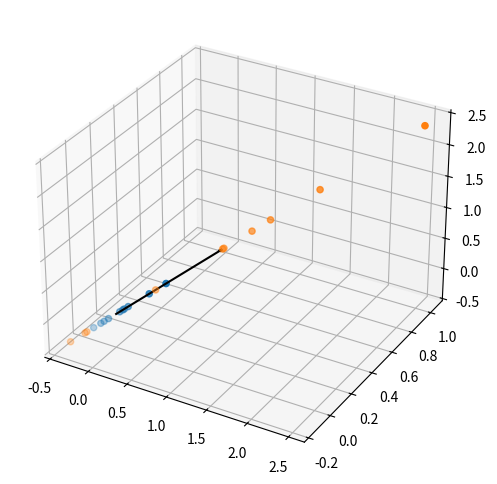

The matplotlib source for this figure:
import numpy as np
import matplotlib.pyplot as plt
from mpl_toolkits import mplot3d

CLASS_2_SAMPLES = np.array([
    [-0.4, 0.58, 0.089],
    [-0.31, 0.27, -0.04],
    [0.38, 0.055, -0.035],
    [-0.15, 0.53, 0.011],
    [-0.35, 0.47, 0.034],
    [0.17, 0.69, 0.1],
    [-0.011, 0.55, -0.18],
    [-0.27, 0.61, 0.12],
    [-0.065, 0.49, 0.0012],
    [-0.12, 0.054, -0.063],
])

CLASS_3_SAMPLES = np.array([
    [0.83, 1.6, -0.014],
    [1.1, 1.6, 0.48],
    [-0.44, -0.41, 0.32],
    [0.047, -0.45, 1.4],
    [0.28, 0.35, 3.1],
    [-0.39, -0.48, 0.11],
    [0.34, -0.079, 0.14],
    [-0.3, -0.22, 2.2],
    [1.1, 1.2, -0.46],
    [0.18, -0.11, -0.49],
])

CLASS_SAMPLES = [CLASS_2_SAMPLES, CLASS_3_SAMPLES]

def lda():
    # Calculate d-dimensional mean vectors
    mean_vectors = calculate_mean_vectors(CLASS_SAMPLES)

    for i, mean_vector in enumerate(mean_vectors):
        print('Mean vector for class {}: {}'.format(i+1, mean_vector))

    print()

    # Compute the scatter matrices
    within_class_scatter_matrix = calculate_within_class_scatter_matrix(CLASS_SAMPLES, mean_vectors)
    print('Within-class scatter matrix:\n', within_class_scatter_matrix)
    print()

    between_class_scatter_matrix = calculate_between_class_scatter_matrix(CLASS_SAMPLES, mean_vectors)
    print('Between-class scatter matrix:\n', between_class_scatter_matrix)
    print()

    # Find the eigenvalues
    eigenvalues, eigenvectors = np.linalg.eig(np.linalg.inv(within_class_scatter_matrix).dot(between_class_scatter_matrix))
    for i in range(len(eigenvalues)):
        print('Eigenvalue {}: {}'.format(i+1, eigenvalues[i]))
        print('Corresponding eigenvector:\n{}'.format(eigenvectors[i].reshape(len(eigenvectors[i]), 1)))
        print()

    # Sort by largest eigenvalue
    eigen_values_vectors = sorted(list(zip(eigenvalues, eigenvectors)), key=lambda pair: np.abs(pair[0]), reverse=True)

    # Select linear discriminants
    # We have at most c - 1 useful eigenvalues
    linear_discriminants = [eigen_values_vectors[i][1] for i in range(len(CLASS_SAMPLES)-1)]
    print('The k most optimal directions are', linear_discriminants)
    print()

    # Compute W
    num_classes = len(CLASS_SAMPLES)
    W = np.empty((num_classes + 1, 1))

    print('The optimal direction W is: \n{}'.format(W))
    print()
    
    # Transform samples onto new subspace
    class_projections = []
    for class_sample in CLASS_SAMPLES:
        class_projections.append((class_sample.dot(W).tolist()))

    # Get the vectors
    vectors = []
    for cp in class_projections:
        v = []
        for proj in cp:
            v.append(W * proj)
        vectors.append(v)

    plot(CLASS_SAMPLES, W, np.array(vectors))
    

def calculate_mean_vectors(class_samples):
    return [np.mean(sample, axis=0) for sample in class_samples]

def calculate_within_class_scatter_matrix(class_samples, mean_vectors):
    num_classes = len(class_samples)
    scatter_within = np.zeros((num_classes + 1, num_classes + 1))
    for w, mean_vector in zip(range(1, num_classes + 1), mean_vectors):
        class_scatter_matrix = np.zeros((num_classes + 1, num_classes + 1))
        for row in class_samples[w-1]:
            row, mean_vector = row.reshape(num_classes + 1, 1), mean_vector.reshape(num_classes + 1, 1)
            class_scatter_matrix += (row - mean_vector).dot((row - mean_vector).T)

        scatter_within += class_scatter_matrix

    return scatter_within

def calculate_between_class_scatter_matrix(class_samples, mean_vectors):
    num_classes = len(class_samples)
    total_mean = get_total_mean_all_samples(class_samples)
    scatter_between = np.zeros((num_classes + 1, num_classes + 1))
    for i, mean_vector in enumerate(mean_vectors):
        N = class_samples[i].size
        mean_vector = mean_vector.reshape(num_classes + 1, 1)
        total_mean = total_mean.reshape(num_classes + 1, 1)
        scatter_between += N * (mean_vector - total_mean).dot((mean_vector - total_mean).T)
        
    return scatter_between

def get_total_mean_all_samples(class_samples):
    all_samples = class_samples[0]
    for i in range(1, len(class_samples)):
        all_samples = np.append(all_samples, class_samples[i], axis=0)

    return np.mean(all_samples, axis=0)

def plot(class_samples, W, class_projections):
    figure = plt.figure(figsize=(8, 6))
    axis = figure.add_subplot(111, projection='3d')

    axis.quiver(0, 0, 0, *W, color='black', arrow_length_ratio=0.03)
    for cp in class_projections:
        axis.scatter(cp[:,0], cp[:,1], cp[:,2])
    plt.show()

np.set_printoptions(suppress=True)
lda()